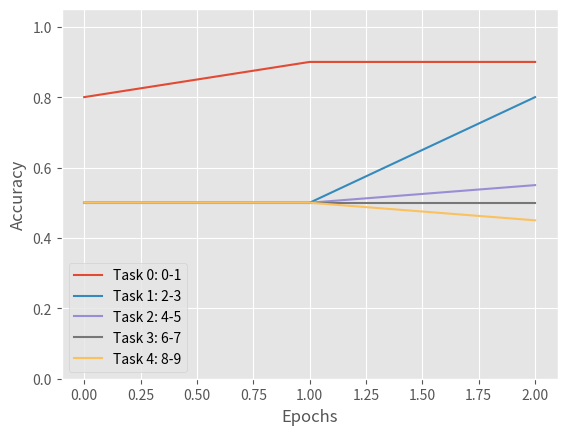

Here is the Python script that generated this plot:
import numpy as np
import matplotlib.pyplot as plt
plt.style.use('ggplot')
import os.path as osp

def plot_all(all_accs, show=False):
    labels = ['0-1', '2-3', '4-5', '6-7', '8-9']
    fig, ax = plt.subplots()
    epochs = np.arange(len(all_accs))
    all_accs = np.array(all_accs)
    num_tasks = all_accs.shape[1]
    
    for i in range(num_tasks):
        ax.plot(epochs, all_accs[:, i], label='Task {}: {}'.format(i, labels[i]))
    
    ax.set_ylim([0, 1.05])
    ax.set_xlabel('Epochs')
    ax.set_ylabel("Accuracy")
    ax.legend()
    fig.savefig('acc_all_splitMNIST.png')
    if show:
        plt.show()

def plot_small(task_accs, show=False):
    number = task_accs.shape[0]
    fig, axes = plt.subplots(1, 5, figsize=(16, 4), sharey=True)

    x = np.arange(1, 1 + number)
    axes[0].set_ylabel('Accuracy')
    for i, ax in enumerate(axes):
        ax.plot(x, task_accs[:, i])
        ax.set_xlabel('Tasks')
        ax.set_title('Task {}'.format(i+1))

    fig.savefig('acc_splitMNIST.png')
    if show:
        plt.show()

def test_plotsmall():
    accs = np.zeros((5, 5))
    accs[:, 0] = 1.0
    accs[1:, 1] = 0.8
    accs[2:, 2] = 0.9
    accs[3:, 3] = 0.92
    accs[4:, 4] = 0.93
    plot_small(accs)

def test_plotall():
    accs = []
    accs.append([0.8, 0.5, 0.5, 0.5, 0.5])
    accs.append([0.9, 0.5, 0.5, 0.5, 0.5])
    accs.append([0.9, 0.8, 0.55, 0.5, 0.45])
    plot_all(accs, True)

if __name__ == "__main__":
    test_plotall()
